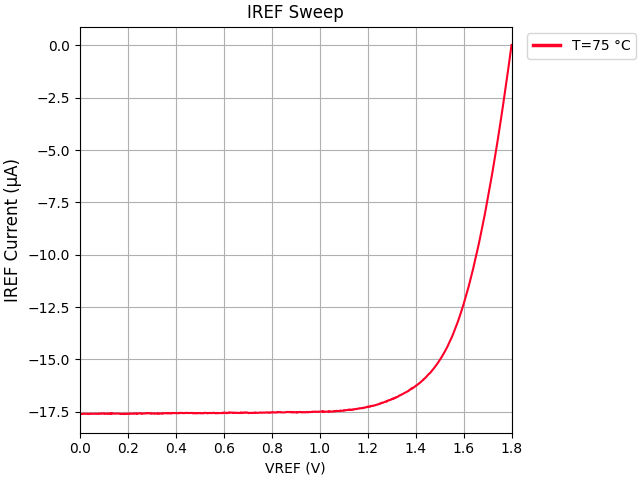

The table this chart was drawn from, first rows:
VREF, IREF, VDD, IDD
+1.800000E+00, +1.965240E-08, +1.800000E+00, +4.147801E-05
+1.799000E+00, -6.737036E-08, +1.800000E+00, +4.157526E-05
+1.798000E+00, -1.510361E-07, +1.800000E+00, +4.166378E-05
+1.797000E+00, -2.370089E-07, +1.800000E+00, +4.173980E-05
+1.796000E+00, -3.204382E-07, +1.800000E+00, +4.182027E-05
+1.795000E+00, -4.062350E-07, +1.800000E+00, +4.190471E-05
+1.794000E+00, -4.892461E-07, +1.800000E+00, +4.199134E-05
+1.793000E+00, -5.747699E-07, +1.800000E+00, +4.208424E-05
+1.792000E+00, -6.562643E-07, +1.800000E+00, +4.217771E-05
+1.791000E+00, -7.411454E-07, +1.800000E+00, +4.224543E-05
+1.790000E+00, -8.229027E-07, +1.800000E+00, +4.233100E-05
+1.789000E+00, -9.076414E-07, +1.800000E+00, +4.241950E-05
+1.788000E+00, -9.886578E-07, +1.800000E+00, +4.248525E-05
+1.787000E+00, -1.072889E-06, +1.800000E+00, +4.257666E-05
+1.786000E+00, -1.154236E-06, +1.800000E+00, +4.267143E-05
+1.785000E+00, -1.237701E-06, +1.800000E+00, +4.274957E-05
+1.784000E+00, -1.317961E-06, +1.800000E+00, +4.284455E-05
+1.783000E+00, -1.400530E-06, +1.800000E+00, +4.288635E-05
+1.782000E+00, -1.480913E-06, +1.800000E+00, +4.299335E-05
+1.781000E+00, -1.563282E-06, +1.800000E+00, +4.307603E-05
+1.780000E+00, -1.642665E-06, +1.800000E+00, +4.315705E-05
+1.779000E+00, -1.724591E-06, +1.800000E+00, +4.322754E-05
+1.778000E+00, -1.803935E-06, +1.800000E+00, +4.331622E-05
+1.777000E+00, -1.885930E-06, +1.800000E+00, +4.340958E-05
+1.776000E+00, -1.964915E-06, +1.800000E+00, +4.348406E-05
+1.775000E+00, -2.045374E-06, +1.800000E+00, +4.352105E-05
+1.774000E+00, -2.124310E-06, +1.800000E+00, +4.362201E-05
+1.773000E+00, -2.205498E-06, +1.800000E+00, +4.371103E-05
+1.772000E+00, -2.282783E-06, +1.800000E+00, +4.379349E-05
+1.771000E+00, -2.362268E-06, +1.800000E+00, +4.385236E-05
+1.770000E+00, -2.440021E-06, +1.800000E+00, +4.391357E-05
+1.769000E+00, -2.520276E-06, +1.800000E+00, +4.400415E-05
+1.768000E+00, -2.596432E-06, +1.800000E+00, +4.408520E-05
+1.767000E+00, -2.676462E-06, +1.800000E+00, +4.414902E-05
+1.766000E+00, -2.752583E-06, +1.800000E+00, +4.423799E-05
+1.765000E+00, -2.832074E-06, +1.800000E+00, +4.430171E-05
+1.764000E+00, -2.907996E-06, +1.800000E+00, +4.439701E-05
+1.763000E+00, -2.986738E-06, +1.800000E+00, +4.446915E-05
+1.762000E+00, -3.062560E-06, +1.800000E+00, +4.456126E-05
+1.761000E+00, -3.140347E-06, +1.800000E+00, +4.461107E-05
+1.760000E+00, -3.215065E-06, +1.800000E+00, +4.469180E-05
+1.759000E+00, -3.293632E-06, +1.800000E+00, +4.477333E-05
+1.758000E+00, -3.367384E-06, +1.800000E+00, +4.483418E-05
+1.757000E+00, -3.444201E-06, +1.800000E+00, +4.490829E-05
+1.756000E+00, -3.519036E-06, +1.800000E+00, +4.499405E-05
+1.755000E+00, -3.595520E-06, +1.800000E+00, +4.507713E-05
+1.754000E+00, -3.669344E-06, +1.800000E+00, +4.514493E-05
+1.753000E+00, -3.744349E-06, +1.800000E+00, +4.521117E-05
+1.752000E+00, -3.818979E-06, +1.800000E+00, +4.529403E-05
+1.751000E+00, -3.894717E-06, +1.800000E+00, +4.539031E-05
+1.750000E+00, -3.968190E-06, +1.800000E+00, +4.544819E-05
+1.749000E+00, -4.042606E-06, +1.800000E+00, +4.553584E-05
+1.748000E+00, -4.115526E-06, +1.800000E+00, +4.559327E-05
+1.747000E+00, -4.190208E-06, +1.800000E+00, +4.567999E-05
+1.746000E+00, -4.262708E-06, +1.800000E+00, +4.573978E-05
+1.745000E+00, -4.337270E-06, +1.800000E+00, +4.582720E-05
+1.744000E+00, -4.406184E-06, +1.800000E+00, +4.584210E-05
+1.743000E+00, -4.480552E-06, +1.800000E+00, +4.595355E-05
+1.742000E+00, -4.552338E-06, +1.800000E+00, +4.601796E-05
+1.741000E+00, -4.625425E-06, +1.800000E+00, +4.609324E-05
... 1,741 more rows
